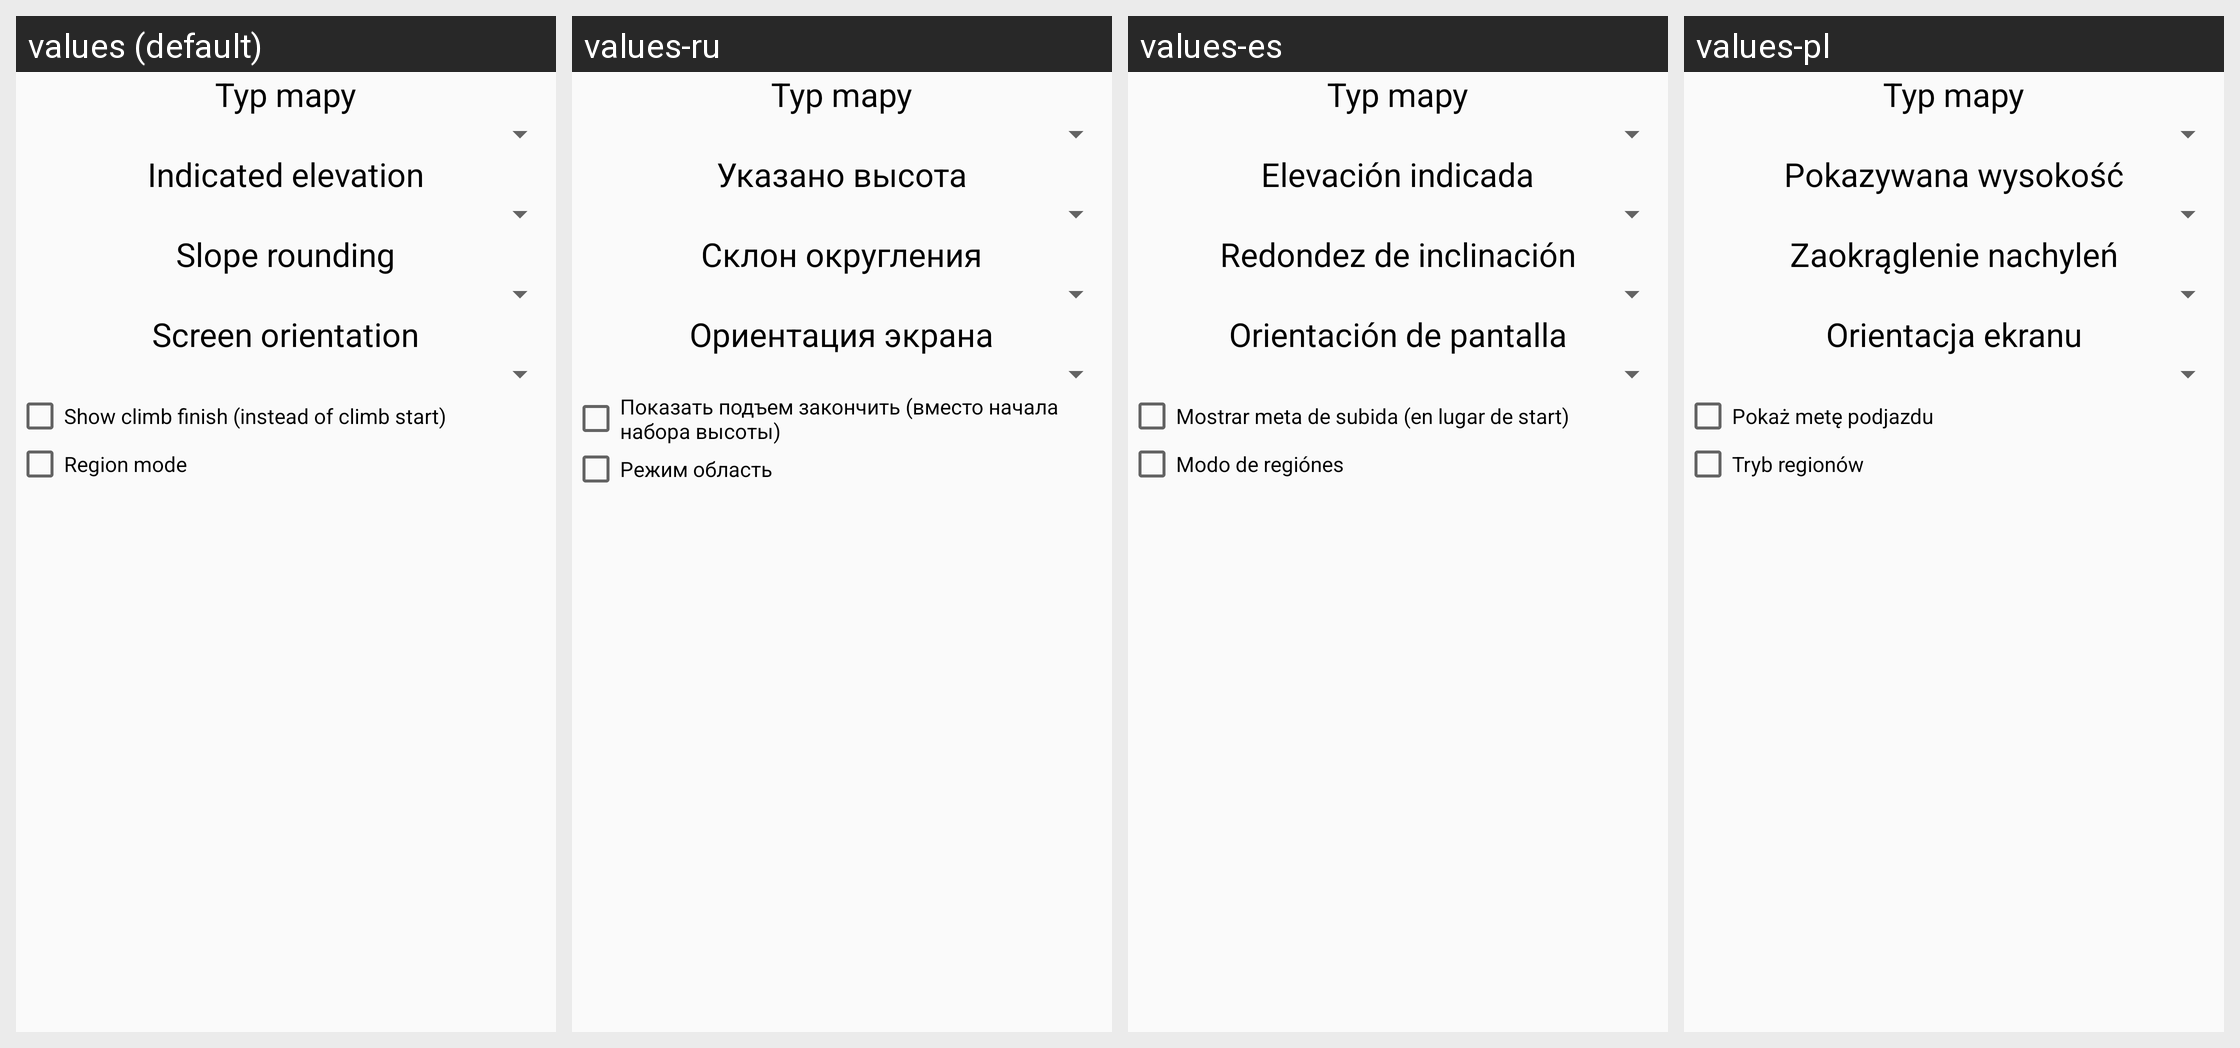

This grid shows one Android layout under several languages. Give, for every string resource on the screen, its name, the default text and each shown locale's text.
Android screen res/layout/settings.xml rendered under 4 locales, left to right: values (default), values-ru, values-es, values-pl. Device: Nexus 5 (rendered at 1080×1920; each locale shown at half size, 540×960, under a caption strip naming it); theme NLightStyle.
Strings drawn on this screen, with the default value and each locale's value (text and hints the layout hard-codes, and strings that could not be matched under every locale, appear in the picture but are not listed):

settings_elevation
  values: Indicated elevation
  values-ru: Указано высота
  values-es: Elevación indicada
  values-pl: Pokazywana wysokość

settings_elevround
  values: Slope rounding
  values-ru: ​​Склон округления
  values-es: Redondez de inclinación
  values-pl: Zaokrąglenie nachyleń

settings_screen_orientation
  values: Screen orientation
  values-ru: Ориентация экрана
  values-es: Orientación de pantalla
  values-pl: Orientacja ekranu

checkbox_meta
  values: Show climb finish (instead of climb start)
  values-ru: Показать подъем закончить (вместо начала набора высоты)
  values-es: Mostrar meta de subida (en lugar de start)
  values-pl: Pokaż metę podjazdu

checkbox_regions
  values: Region mode
  values-ru: Режим область
  values-es: Modo de regiónes
  values-pl: Tryb regionów
